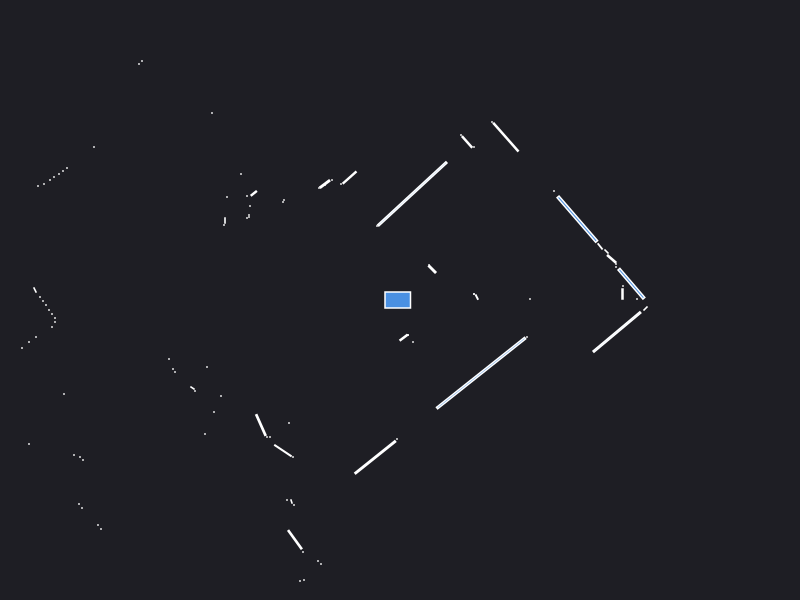

Data behind this chart, as committed beside it:
0.000000	0.000000	0.049500
2.225	0.06	0.003600
2.23	0.14	0.000441
1.3	0.01	0.000441
0.768	0.029	0.002728
0.74	0.06	0.000441
0.74	0.06	0.000441
2.37	0.01	0.000441
2.38	0.08	0.000441
2.314	0.1628	0.0942
2.16	0.33	0.000441
2.16	0.36	0.000441
2.116	0.4108	0.01058
2.065	0.485	0.002571
2.001	0.536	0.004493
1.773	0.8085	0.2054
1.54	1.09	0.000441
0.3225	0.3075	0.009025
0.29	0.35	0.000441
1.058	1.628	0.08235
0.92	1.78	0.000441
0.74	1.53	0.000441
0.6706	1.581	0.01602
0.61	1.65	0.000441
0.1237	1.061	0.4712
-0.23	0.74	0.000441
-0.5044	1.224	0.02145
-0.59	1.16	0.000441
-0.68	1.2	0.000441
-0.75	1.15	0.000441
-0.7514	1.16	0.01191
-0.81	1.12	0.000441
-3.99	4.97	0.000441
-4.05	4.91	0.000441
-4.11	4.86	0.000441
-4.17	4.81	0.000441
-4.23	4.76	0.000441
-4.28	4.71	0.000441
-4.34	4.66	0.000441
-4.4	4.61	0.000441
-1.88	1.87	0.000441
-2.58	2.39	0.000441
-2.61	2.36	0.000441
-1.16	1	0.000441
-1.17	0.98	0.000441
-1.59	1.26	0.000441
-1.462	1.066	0.005106
-1.53	1.04	0.000441
-1.5	0.94	0.000441
-1.73	1.03	0.000441
-1.51	0.85	0.000441
-1.51	0.83	0.000441
-1.53	0.82	0.000441
-3.06	1.53	0.000441
-1.75	0.795	0.001470
-1.76	0.75	0.000441
-3.33	1.32	0.000441
-3.37	1.29	0.000441
-3.41	1.26	0.000441
-3.46	1.23	0.000441
-3.5	1.2	0.000441
... 72 more rows
